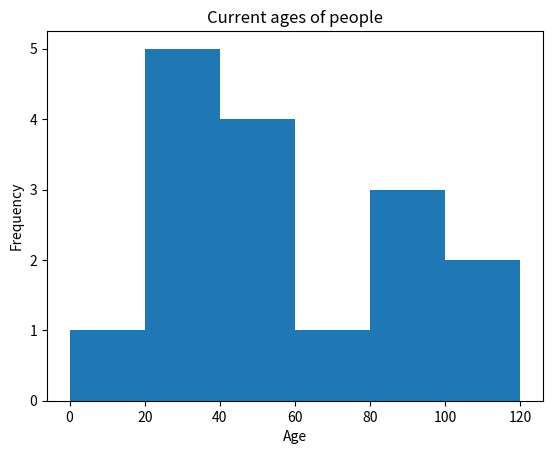

Source code (Python):
## Matplotlib Part 9

# Histograms

import matplotlib.pyplot as plt

ages=[22,55,62,45,21,22,99,34,42,4,102,110,27,48,99,84]
bins=[0,20,40,60,80,100,120]

plt.hist(ages,bins)
plt.xlabel('Age')
plt.ylabel('Frequency')
plt.title('Current ages of people')
plt.savefig('hist.png',dpi=500)
plt.show()